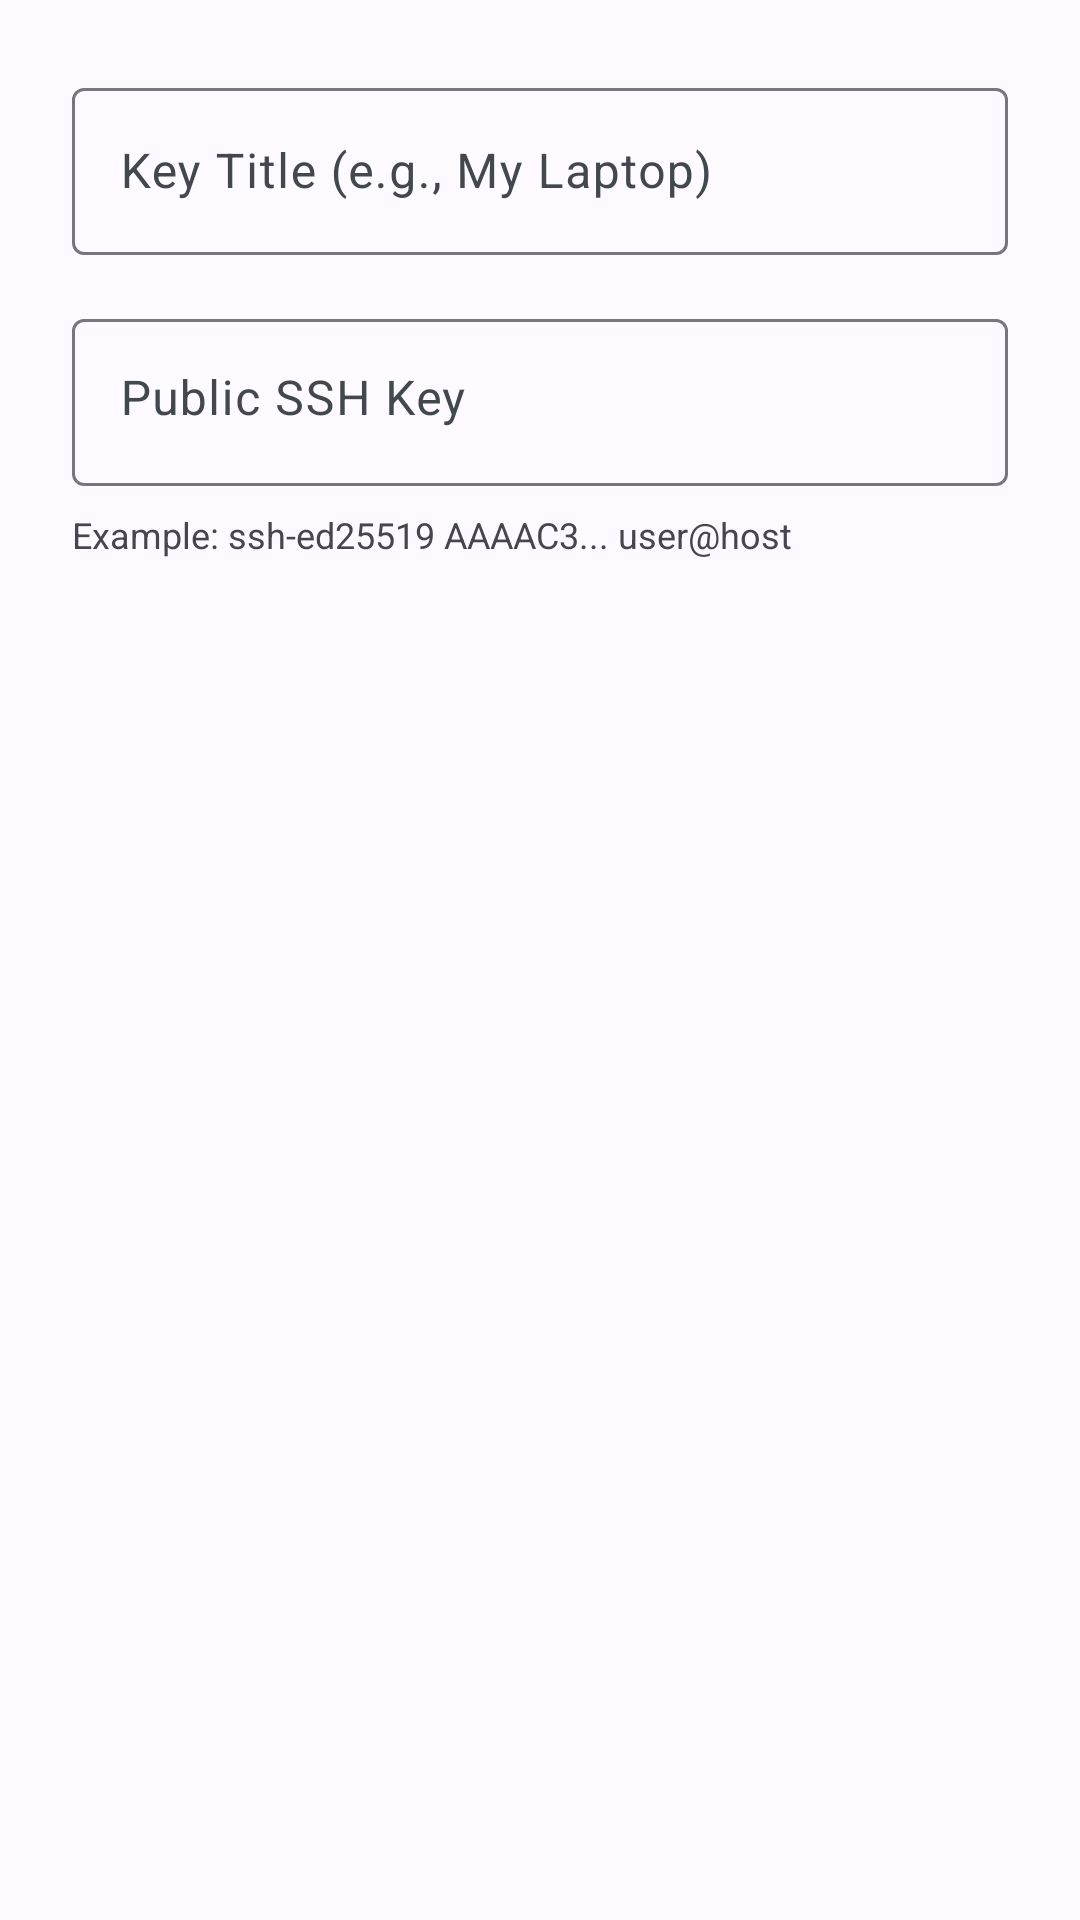

The Android layout XML behind this screen, and the referenced resources:
<!-- AndroidManifest.xml: application theme Theme.Murgit -->
<!-- res/layout/dialog_add_ssh_key.xml -->
<?xml version="1.0" encoding="utf-8"?>
<LinearLayout xmlns:android="http://schemas.android.com/apk/res/android"
    xmlns:app="http://schemas.android.com/apk/res-auto"
    android:layout_width="match_parent"
    android:layout_height="wrap_content"
    android:orientation="vertical"
    android:padding="24dp">

    <com.google.android.material.textfield.TextInputLayout
        android:layout_width="match_parent"
        android:layout_height="wrap_content"
        android:layout_marginBottom="16dp"
        style="@style/Widget.Material3.TextInputLayout.OutlinedBox">

        <com.google.android.material.textfield.TextInputEditText
            android:id="@+id/etTitle"
            android:layout_width="match_parent"
            android:layout_height="wrap_content"
            android:hint="Key Title (e.g., My Laptop)"
            android:inputType="textCapWords"/>
    </com.google.android.material.textfield.TextInputLayout>

    <com.google.android.material.textfield.TextInputLayout
        android:layout_width="match_parent"
        android:layout_height="wrap_content"
        style="@style/Widget.Material3.TextInputLayout.OutlinedBox"
        app:endIconMode="clear_text">

        <com.google.android.material.textfield.TextInputEditText
            android:id="@+id/etPublicKey"
            android:layout_width="match_parent"
            android:layout_height="wrap_content"
            android:hint="Public SSH Key"
            android:inputType="textVisiblePassword"
            android:minLines="3"
            android:gravity="top"/>
    </com.google.android.material.textfield.TextInputLayout>

    <TextView
        android:layout_width="match_parent"
        android:layout_height="wrap_content"
        android:text="Example: ssh-ed25519 AAAAC3... user@host"
        android:textSize="12sp"
        android:textColor="?android:attr/textColorSecondary"
        android:layout_marginTop="8dp"/>

</LinearLayout>
<!-- resources referenced by this layout -->
<resources>
  <style name="Theme.Murgit" parent="Base.Theme.Murgit" />
  <style name="Base.Theme.Murgit" parent="Theme.Material3.DayNight.NoActionBar">
          
          <item name="colorPrimary">@color/primary</item>
          <item name="colorOnPrimary">@color/onPrimary</item>
          <item name="colorPrimaryContainer">@color/primaryContainer</item>
          <item name="colorOnPrimaryContainer">@color/onPrimaryContainer</item>
  
          
          <item name="colorSecondary">@color/secondary</item>
          <item name="colorOnSecondary">@color/onSecondary</item>
          <item name="colorSecondaryContainer">@color/secondaryContainer</item>
          <item name="colorOnSecondaryContainer">@color/onSecondaryContainer</item>
  
          
          <item name="android:statusBarColor">?attr/colorPrimary</item>
  
          
          <item name="android:windowBackground">@color/background</item>
          <item name="colorSurface">@color/surface</item>
          <item name="colorOnSurface">@color/onSurface</item>
          <item name="colorSurfaceVariant">@color/surfaceVariant</item>
          <item name="colorOnSurfaceVariant">@color/onSurfaceVariant</item>
  
          <item name="windowActionBar">false</item>
          <item name="windowNoTitle">true</item>
      </style>
  <color name="primary">#2196F3</color>
  <color name="onPrimary">#FFFFFF</color>
  <color name="primaryContainer">#D1E4FF</color>
  <color name="onPrimaryContainer">#001D36</color>
  <color name="secondary">#535F70</color>
  <color name="onSecondary">#FFFFFF</color>
  <color name="secondaryContainer">#D7E3F7</color>
  <color name="onSecondaryContainer">#101C2B</color>
  <color name="background">#FDFBFF</color>
  <color name="surface">#FDFBFF</color>
  <color name="onSurface">#1A1C1E</color>
  <color name="surfaceVariant">#DFE2EB</color>
  <color name="onSurfaceVariant">#43474E</color>
</resources>
